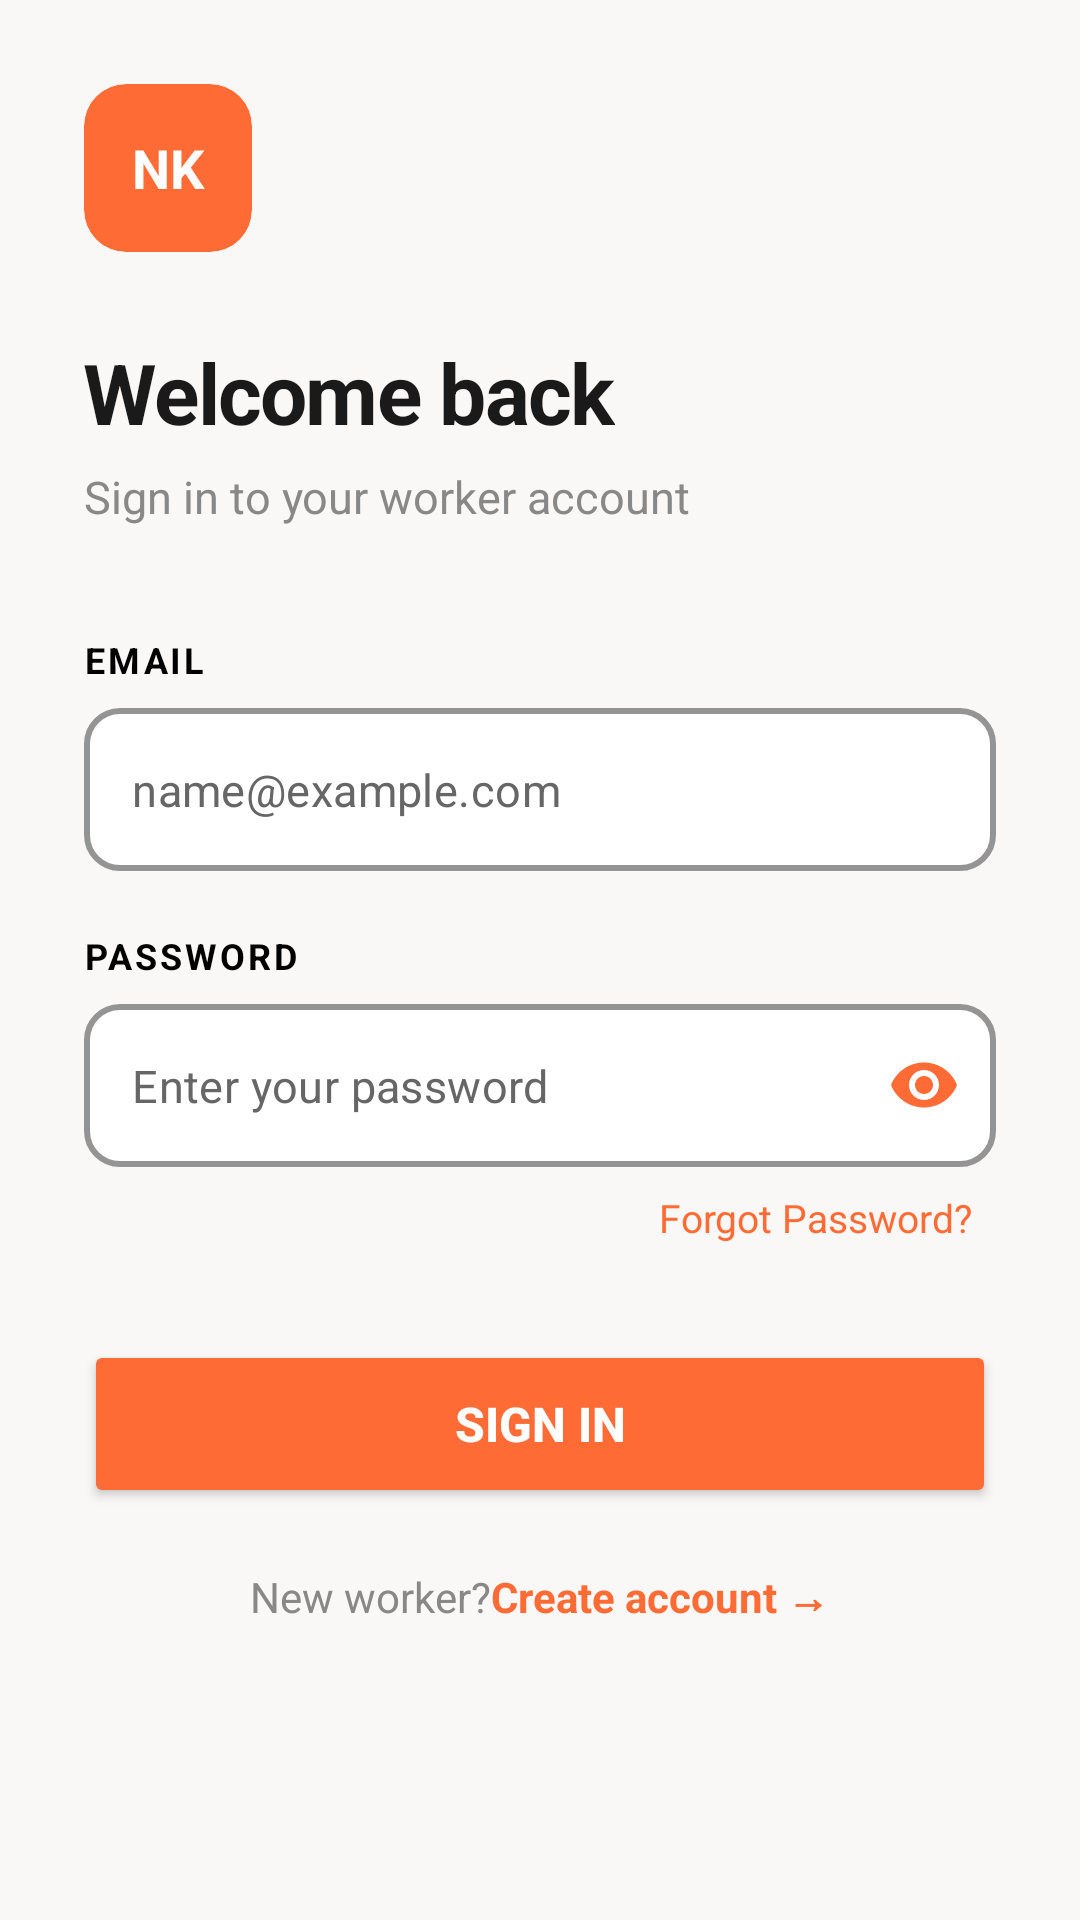

Produce the Android XML layout that renders to this screen, including the resource entries it uses.
<!-- AndroidManifest.xml: application theme Theme.NammaKelsa -->
<!-- res/layout/activity_login.xml -->
<?xml version="1.0" encoding="utf-8"?>
<ScrollView xmlns:android="http://schemas.android.com/apk/res/android"
    xmlns:app="http://schemas.android.com/apk/res-auto"
    android:layout_width="match_parent"
    android:layout_height="match_parent"
    android:background="#FAF8F6">

    <LinearLayout
        android:layout_width="match_parent"
        android:layout_height="wrap_content"
        android:orientation="vertical"
        android:padding="28dp">

        
        <androidx.cardview.widget.CardView
            android:layout_width="56dp"
            android:layout_height="56dp"
            app:cardCornerRadius="14dp"
            app:cardElevation="0dp"
            app:cardBackgroundColor="#FF6B35"
            android:layout_marginBottom="28dp">
            <TextView
                android:layout_width="match_parent"
                android:layout_height="match_parent"
                android:text="NK"
                android:textSize="18sp"
                android:textStyle="bold"
                android:textColor="#FFFFFF"
                android:gravity="center"/>
        </androidx.cardview.widget.CardView>

        <TextView
            android:layout_width="wrap_content"
            android:layout_height="wrap_content"
            android:text="@string/title_login_welcome"
            android:textSize="28sp"
            android:textStyle="bold"
            android:textColor="#1A1A1A"
            android:letterSpacing="-0.02"
            android:layout_marginBottom="6dp"/>

        <TextView
            android:layout_width="wrap_content"
            android:layout_height="wrap_content"
            android:text="@string/subtitle_login"
            android:textSize="15sp"
            android:textColor="#888888"
            android:layout_marginBottom="36dp"/>

        <TextView
            android:layout_width="wrap_content"
            android:layout_height="wrap_content"
            android:text="@string/label_email"
            android:textSize="12sp"
            android:textStyle="bold"
            android:textColor="#000000"
            android:letterSpacing="0.08"
            android:layout_marginBottom="8dp"/>

        <com.google.android.material.textfield.TextInputLayout
            android:layout_width="match_parent"
            android:layout_height="wrap_content"
            style="@style/Widget.MaterialComponents.TextInputLayout.OutlinedBox"
            android:layout_marginBottom="20dp"
            app:boxCornerRadiusTopStart="12dp"
            app:boxCornerRadiusTopEnd="12dp"
            app:boxCornerRadiusBottomStart="12dp"
            app:boxCornerRadiusBottomEnd="12dp"
            app:boxStrokeColor="#555555"
            app:boxStrokeWidth="2dp"
            app:hintEnabled="false"
            app:boxBackgroundColor="#FFFFFF">
            <com.google.android.material.textfield.TextInputEditText
                android:id="@+id/etEmail"
                android:layout_width="match_parent"
                android:layout_height="wrap_content"
                android:hint="@string/hint_email"
                android:inputType="textEmailAddress"
                android:textColor="#000000"
                android:textColorHint="#666666"
                android:textSize="15sp"/>
        </com.google.android.material.textfield.TextInputLayout>

        <TextView
            android:layout_width="wrap_content"
            android:layout_height="wrap_content"
            android:text="@string/label_password"
            android:textSize="12sp"
            android:textStyle="bold"
            android:textColor="#000000"
            android:letterSpacing="0.08"
            android:layout_marginBottom="8dp"/>

        <com.google.android.material.textfield.TextInputLayout
            android:layout_width="match_parent"
            android:layout_height="wrap_content"
            style="@style/Widget.MaterialComponents.TextInputLayout.OutlinedBox"
            app:passwordToggleEnabled="true"
            app:passwordToggleTint="#FF6B35"
            app:boxCornerRadiusTopStart="12dp"
            app:boxCornerRadiusTopEnd="12dp"
            app:boxCornerRadiusBottomStart="12dp"
            app:boxCornerRadiusBottomEnd="12dp"
            app:boxStrokeColor="#555555"
            app:boxStrokeWidth="2dp"
            app:hintEnabled="false"
            app:boxBackgroundColor="#FFFFFF">
            <com.google.android.material.textfield.TextInputEditText
                android:id="@+id/etPassword"
                android:layout_width="match_parent"
                android:layout_height="wrap_content"
                android:hint="@string/hint_password"
                android:inputType="textPassword"
                android:textColor="#000000"
                android:textColorHint="#666666"
                android:textSize="15sp"/>
        </com.google.android.material.textfield.TextInputLayout>

        <TextView
            android:layout_width="wrap_content"
            android:layout_height="wrap_content"
            android:text="@string/btn_forgot_password"
            android:textSize="13sp"
            android:textColor="#FF6B35"
            android:layout_gravity="end"
            android:padding="8dp"
            android:layout_marginBottom="24dp"/>

        <Button
            android:id="@+id/btnLogin"
            android:layout_width="match_parent"
            android:layout_height="56dp"
            android:text="@string/btn_sign_in"
            android:textSize="16sp"
            android:textStyle="bold"
            android:textColor="#FFFFFF"
            android:backgroundTint="#FF6B35"
            android:layout_marginBottom="20dp"/>

        <LinearLayout
            android:layout_width="wrap_content"
            android:layout_height="wrap_content"
            android:layout_gravity="center"
            android:orientation="horizontal">

            <TextView
                android:layout_width="wrap_content"
                android:layout_height="wrap_content"
                android:text="@string/label_new_worker"
                android:textSize="14sp"
                android:textColor="#888888"/>

            <TextView
                android:id="@+id/tvRegister"
                android:layout_width="wrap_content"
                android:layout_height="wrap_content"
                android:text="@string/btn_create_account_link"
                android:textSize="14sp"
                android:textColor="#FF6B35"
                android:textStyle="bold"
                android:clickable="true"
                android:focusable="true"/>

        </LinearLayout>

    </LinearLayout>
</ScrollView>
<!-- resources referenced by this layout -->
<resources>
  <string name="btn_create_account_link">Create account →</string>
  <string name="btn_forgot_password">Forgot Password?</string>
  <string name="btn_sign_in">Sign In</string>
  <string name="hint_email">name@example.com</string>
  <string name="hint_password">Enter your password</string>
  <string name="label_email">EMAIL</string>
  <string name="label_new_worker">New worker? </string>
  <string name="label_password">PASSWORD</string>
  <string name="subtitle_login">Sign in to your worker account</string>
  <string name="title_login_welcome">Welcome back</string>
  <style name="Theme.NammaKelsa" parent="Base.Theme.NammaKelsa" />
  <style name="Base.Theme.NammaKelsa" parent="Theme.Material3.DayNight.NoActionBar">
          
          <item name="colorPrimary">@color/brand_orange</item>
          <item name="colorPrimaryVariant">@color/brand_dark_red</item>
      </style>
  <color name="brand_orange">#FF6B35</color>
  <color name="brand_dark_red">#8B2500</color>
</resources>
